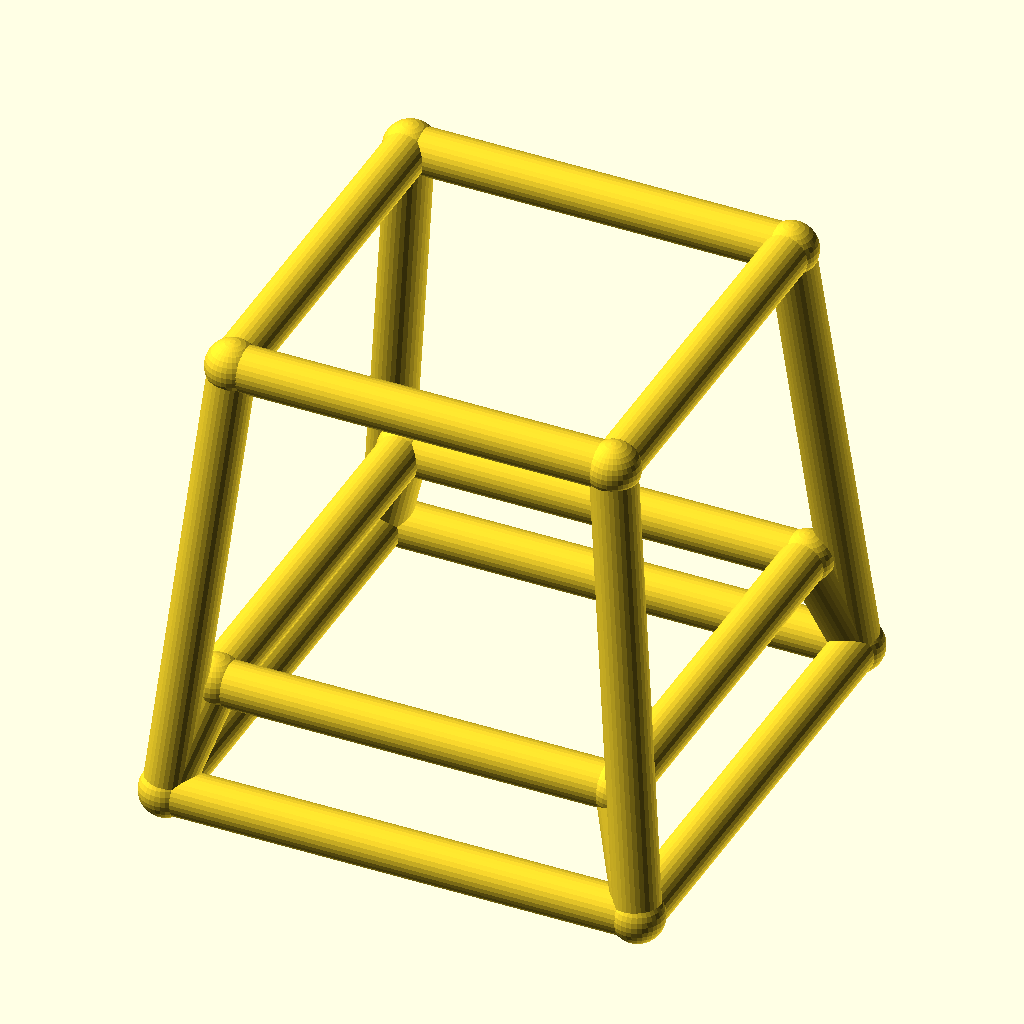
Cell 1 — every parameter at its default value.
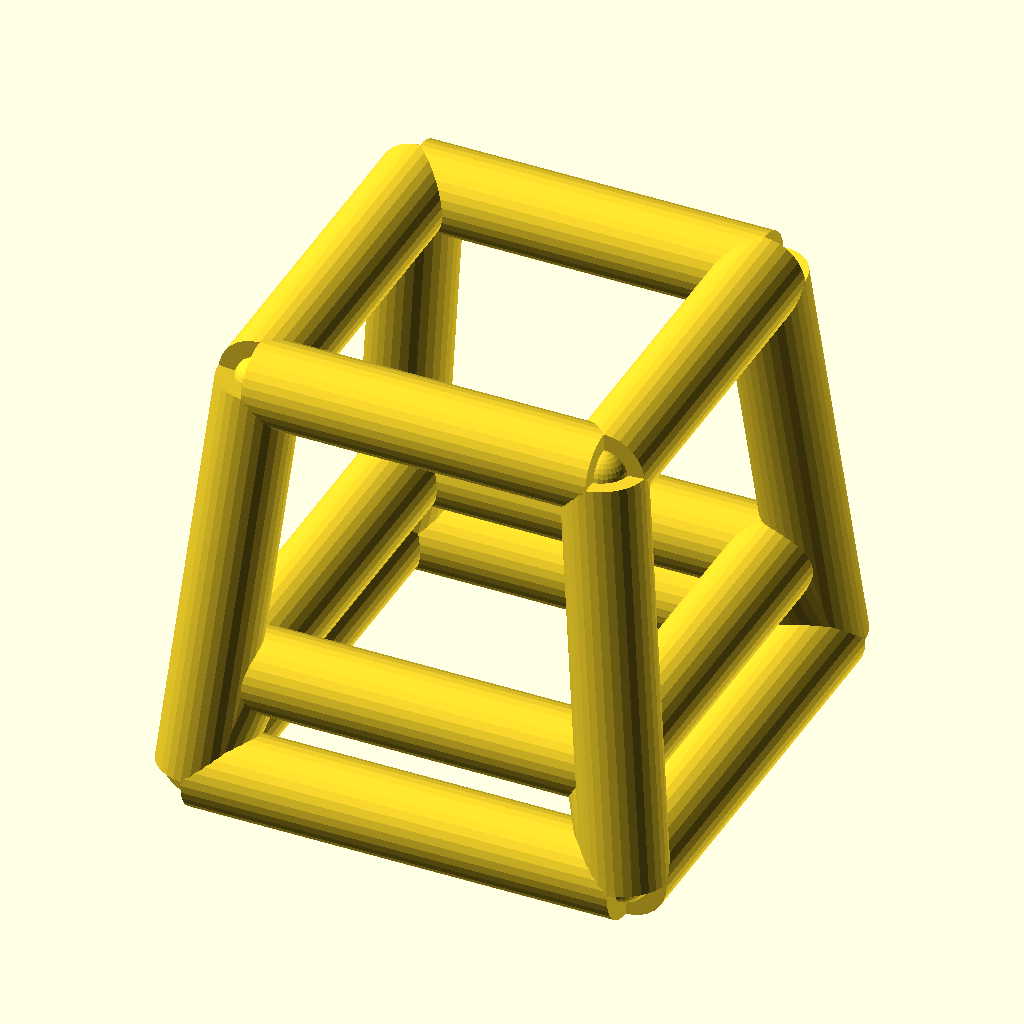
Cell 2 — bar_r set to 5, the other parameters unchanged.
All cells are drawn from the same view direction (rotation 55°, 0°, 25°, orthographic, colour scheme Cornfield), but the view is re-fitted for each cell, so position and scale can differ between cells as well as the parameter.
Source of the model, optional_data/data/wire4/stoolchair/scene_0164.scad:
$fn = 32;

// ----------------------------------------------------------------------
// Stool frame: seat 42 mm, splay 5 mm
// ----------------------------------------------------------------------

// --- parameters (mm) ---
seat = 42;                // seat side, X and Y
seat_h = 50;              // seat height
splay = 5;                // leg splay at the floor
str_h = 12;               // stretcher ring height
bar_r = 2.5;              // frame bar radius
joint_r = 2.9;            // joint ball radius

bbox_x = 57.8;  // overall X, joints included
bbox_y = 57.8;  // overall Y, joints included
bbox_z = 55.8;  // overall Z, joints included
bar_d = 2 * bar_r;  // bar diameter
nodes = [[-21.0, -21.0, 50.0], [21.0, -21.0, 50.0], [21.0, 21.0, 50.0], [-21.0, 21.0, 50.0], [-26.0, -26.0, 0.0], [26.0, -26.0, 0.0], [26.0, 26.0, 0.0], [-26.0, 26.0, 0.0], [-22.2, -22.2, 12.0], [22.2, -22.2, 12.0], [22.2, 22.2, 12.0], [-22.2, 22.2, 12.0]];

module member(a, b, r) {
  /* round stock from joint a to joint b, ends buried in the joint balls */
  d = b - a;
  length = norm(d);
  translate(a) rotate([0, acos(d[2] / length), atan2(d[1], d[0])])
    cylinder(h = length, r = r);
}

module joint(p, r) {
  /* ball at the joint centre, fatter than every member meeting there */
  translate(p) sphere(r = r);
}

/* members - each call is one graph edge */
member(nodes[0], nodes[1], bar_r);
member(nodes[4], nodes[5], bar_r);
member(nodes[0], nodes[4], bar_r);
member(nodes[8], nodes[9], bar_r);
member(nodes[4], nodes[8], bar_r);
member(nodes[1], nodes[2], bar_r);
member(nodes[5], nodes[6], bar_r);
member(nodes[1], nodes[5], bar_r);
member(nodes[9], nodes[10], bar_r);
member(nodes[5], nodes[9], bar_r);
member(nodes[2], nodes[3], bar_r);
member(nodes[6], nodes[7], bar_r);
member(nodes[2], nodes[6], bar_r);
member(nodes[10], nodes[11], bar_r);
member(nodes[6], nodes[10], bar_r);
member(nodes[3], nodes[0], bar_r);
member(nodes[7], nodes[4], bar_r);
member(nodes[3], nodes[7], bar_r);
member(nodes[11], nodes[8], bar_r);
member(nodes[7], nodes[11], bar_r);

/* joint balls */
for (p = nodes) joint(p, joint_r);
Customizer parameters (derived from the source; name, type, default, range or options):
seat: number, default 42
seat_h: number, default 50
splay: number, default 5
str_h: number, default 12
bar_r: number, default 2.5
joint_r: number, default 2.9
bbox_x: number, default 57.8
bbox_y: number, default 57.8
bbox_z: number, default 55.8
